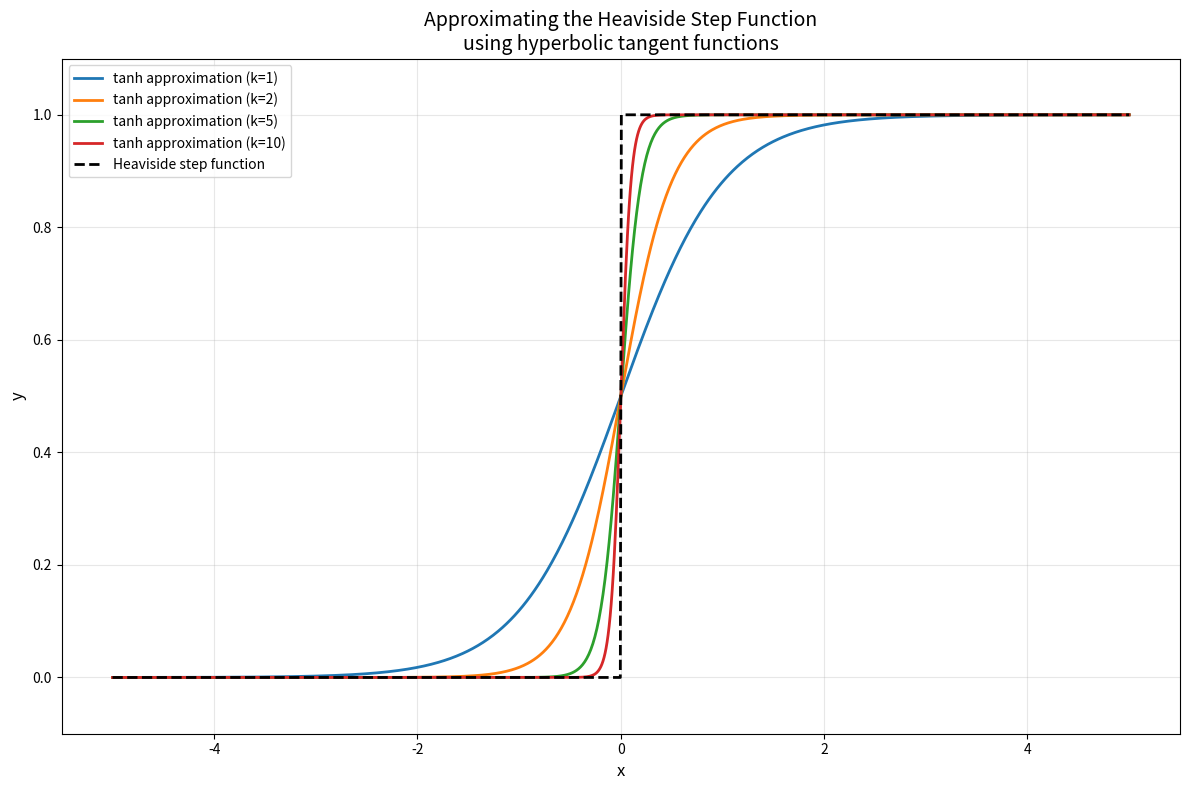

This chart was generated by the following Python code:
import numpy as np
import matplotlib.pyplot as plt

def tanh_approximation(x, k):
    """
    Creates a hyperbolic tangent approximation to the Heaviside step function.
    k controls the steepness of the transition
    """
    return 0.5 * (1 + np.tanh(k * x))

def heaviside(x):
    """
    Heaviside step function
    """
    return np.where(x < 0, 0, 1)

# Create x values
x = np.linspace(-5, 5, 1000)

# Create figure and axis
plt.figure(figsize=(12, 8))

# Plot approximations with different steepness
k_values = [1, 2, 5, 10]
for k in k_values:
    plt.plot(x, tanh_approximation(x, k), 
             label=f'tanh approximation (k={k})', 
             linewidth=2)

# Plot the true Heaviside function
plt.plot(x, heaviside(x), 'k--', 
         label='Heaviside step function', 
         linewidth=2)

# Customize the plot
plt.grid(True, alpha=0.3)
plt.legend(fontsize=10)
plt.title('Approximating the Heaviside Step Function\nusing hyperbolic tangent functions', 
          fontsize=14)
plt.xlabel('x', fontsize=12)
plt.ylabel('y', fontsize=12)

# Set y-axis limits with some padding
plt.ylim(-0.1, 1.1)

# Show the plot
plt.tight_layout()
plt.show()
